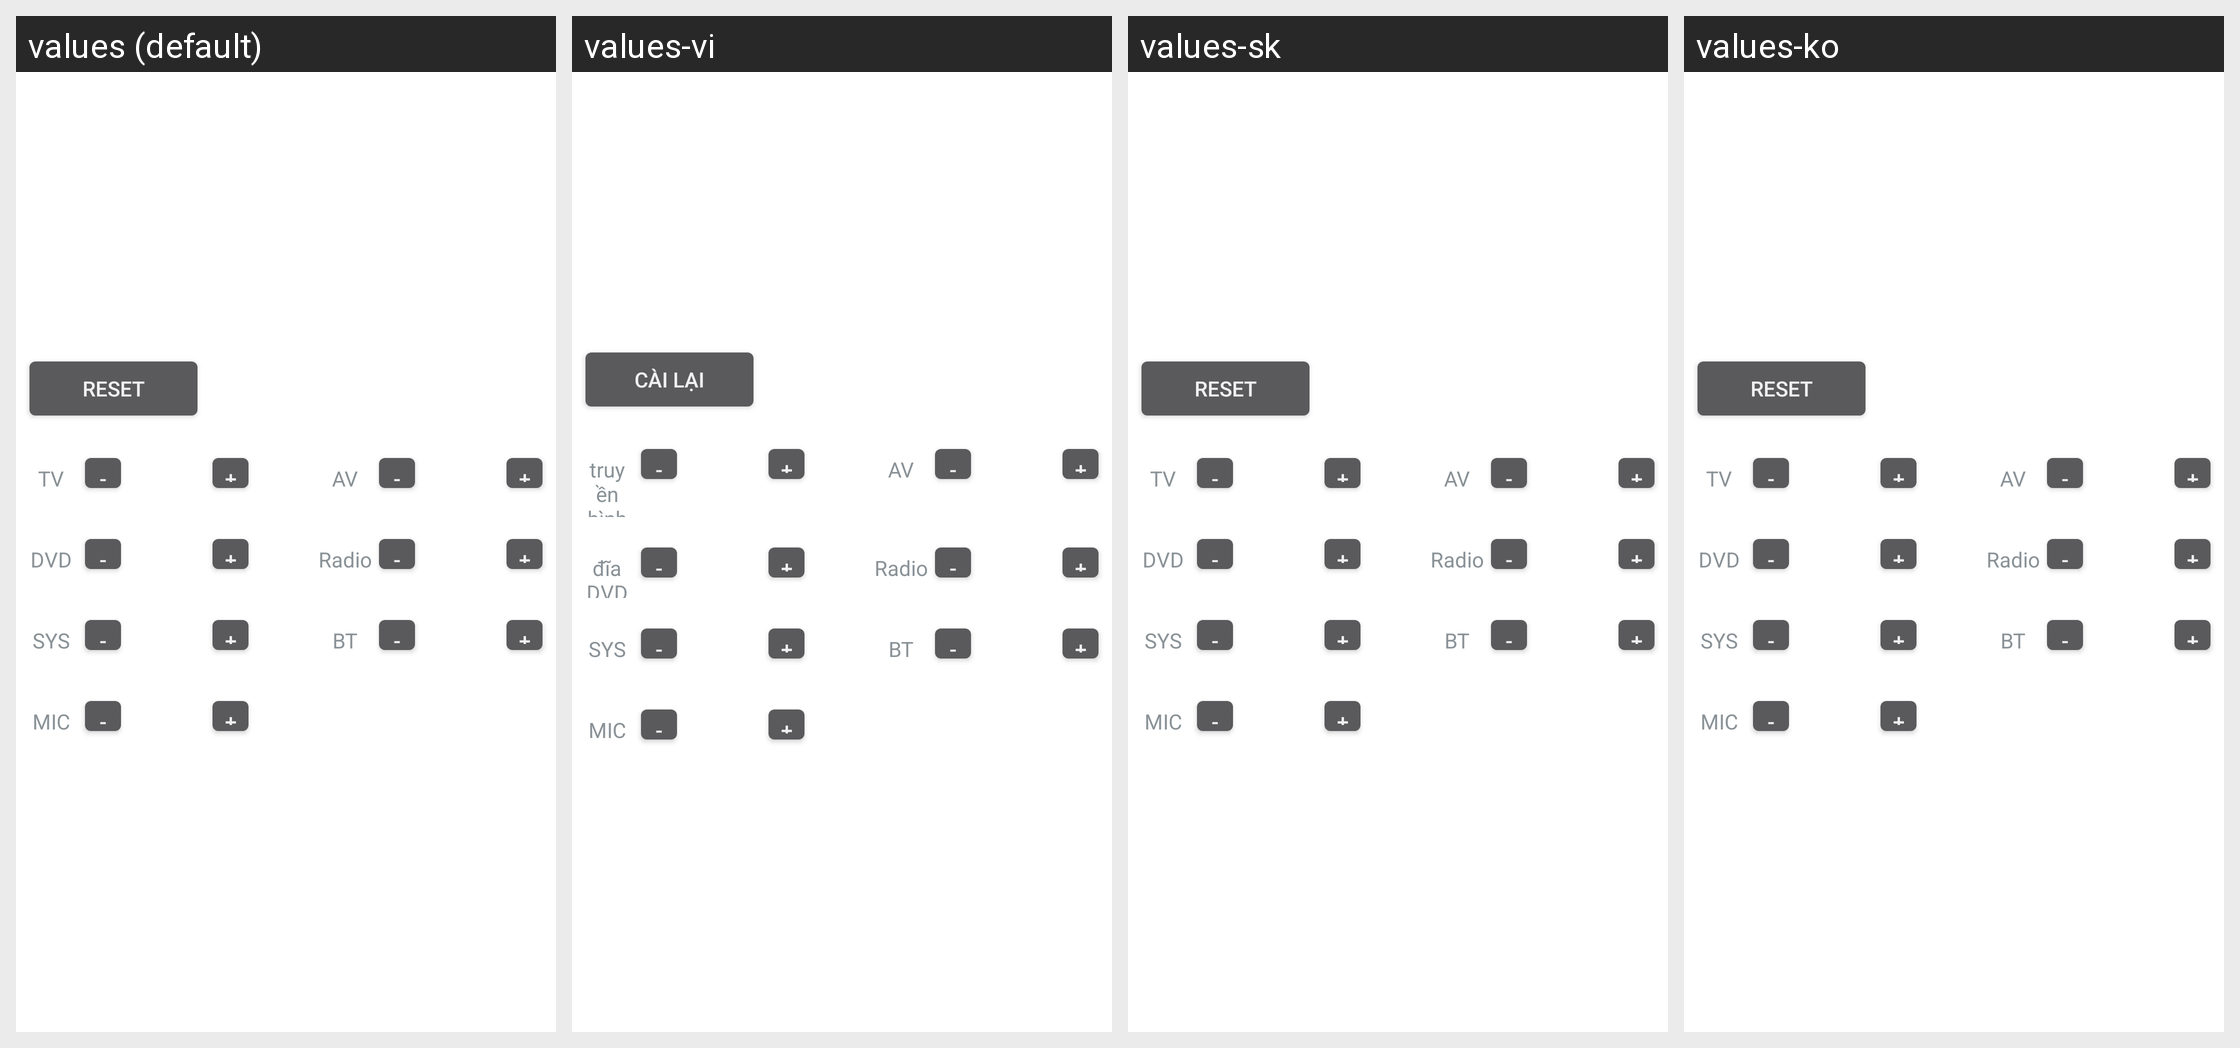

The same Android screen rendered under several of its app's locales, left to right. List the strings drawn on it with the default value and each locale's translation.
Android screen res/layout/fragment_factory_audio_channel_gain.xml rendered under 4 locales, left to right: values (default), values-vi, values-sk, values-ko. Device: Nexus 5 (rendered at 1080×1920; each locale shown at half size, 540×960, under a caption strip naming it); theme TranslucentTheme.
Other locales in the repository, not shown: values-ar, values-cs, values-de, values-el, values-es, values-fr, values-it, values-iw-rIL, values-ja, values-pl, values-pt, values-ro, values-ru, values-th, values-tr, values-zh-rCN, values-zh-rTW.
Strings drawn on this screen, with the default value and each locale's value (text and hints the layout hard-codes, and strings that could not be matched under every locale, appear in the picture but are not listed):

restore_default
  values: Reset
  values-vi: Cài lại
  values-sk: Reset
  values-ko: Reset  [not translated; the default value is used]

video_out_tv
  values: TV
  values-vi: truyền hình
  values-sk: TV
  values-ko: TV  [not translated; the default value is used]

radio_dec
  values: -
  values-vi: -  [not translated; the default value is used]
  values-sk: -  [not translated; the default value is used]
  values-ko: -  [not translated; the default value is used]

radio_inc
  values: +
  values-vi: +  [not translated; the default value is used]
  values-sk: +  [not translated; the default value is used]
  values-ko: +  [not translated; the default value is used]

video_out_av
  values: AV
  values-vi: AV
  values-sk: AV
  values-ko: AV  [not translated; the default value is used]

video_out_dvd
  values: DVD
  values-vi: đĩa DVD
  values-sk: DVD
  values-ko: DVD  [not translated; the default value is used]

radio
  values: Radio
  values-vi: Radio  [not translated; the default value is used]
  values-sk: Radio  [not translated; the default value is used]
  values-ko: Radio  [not translated; the default value is used]

system
  values: SYS
  values-vi: SYS  [not translated; the default value is used]
  values-sk: SYS  [not translated; the default value is used]
  values-ko: SYS  [not translated; the default value is used]

key_bt
  values: BT
  values-vi: BT  [not translated; the default value is used]
  values-sk: BT  [not translated; the default value is used]
  values-ko: BT  [not translated; the default value is used]
